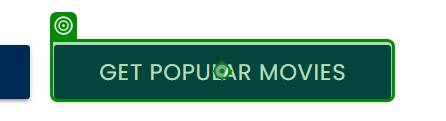
Workflow: UI Automation

Step 1: click on 'Get Popular Movies'

Step 2: click on 'more_vert' (no picture)

Step 3: get-text from 'Sinners closeTrying to …' (no picture)

Step 4: click on 'more_vert' (no picture)

Step 5: get-text from 'Sinners closeTrying to …' (no picture)

Step 6: click on 'more_vert' (no picture)

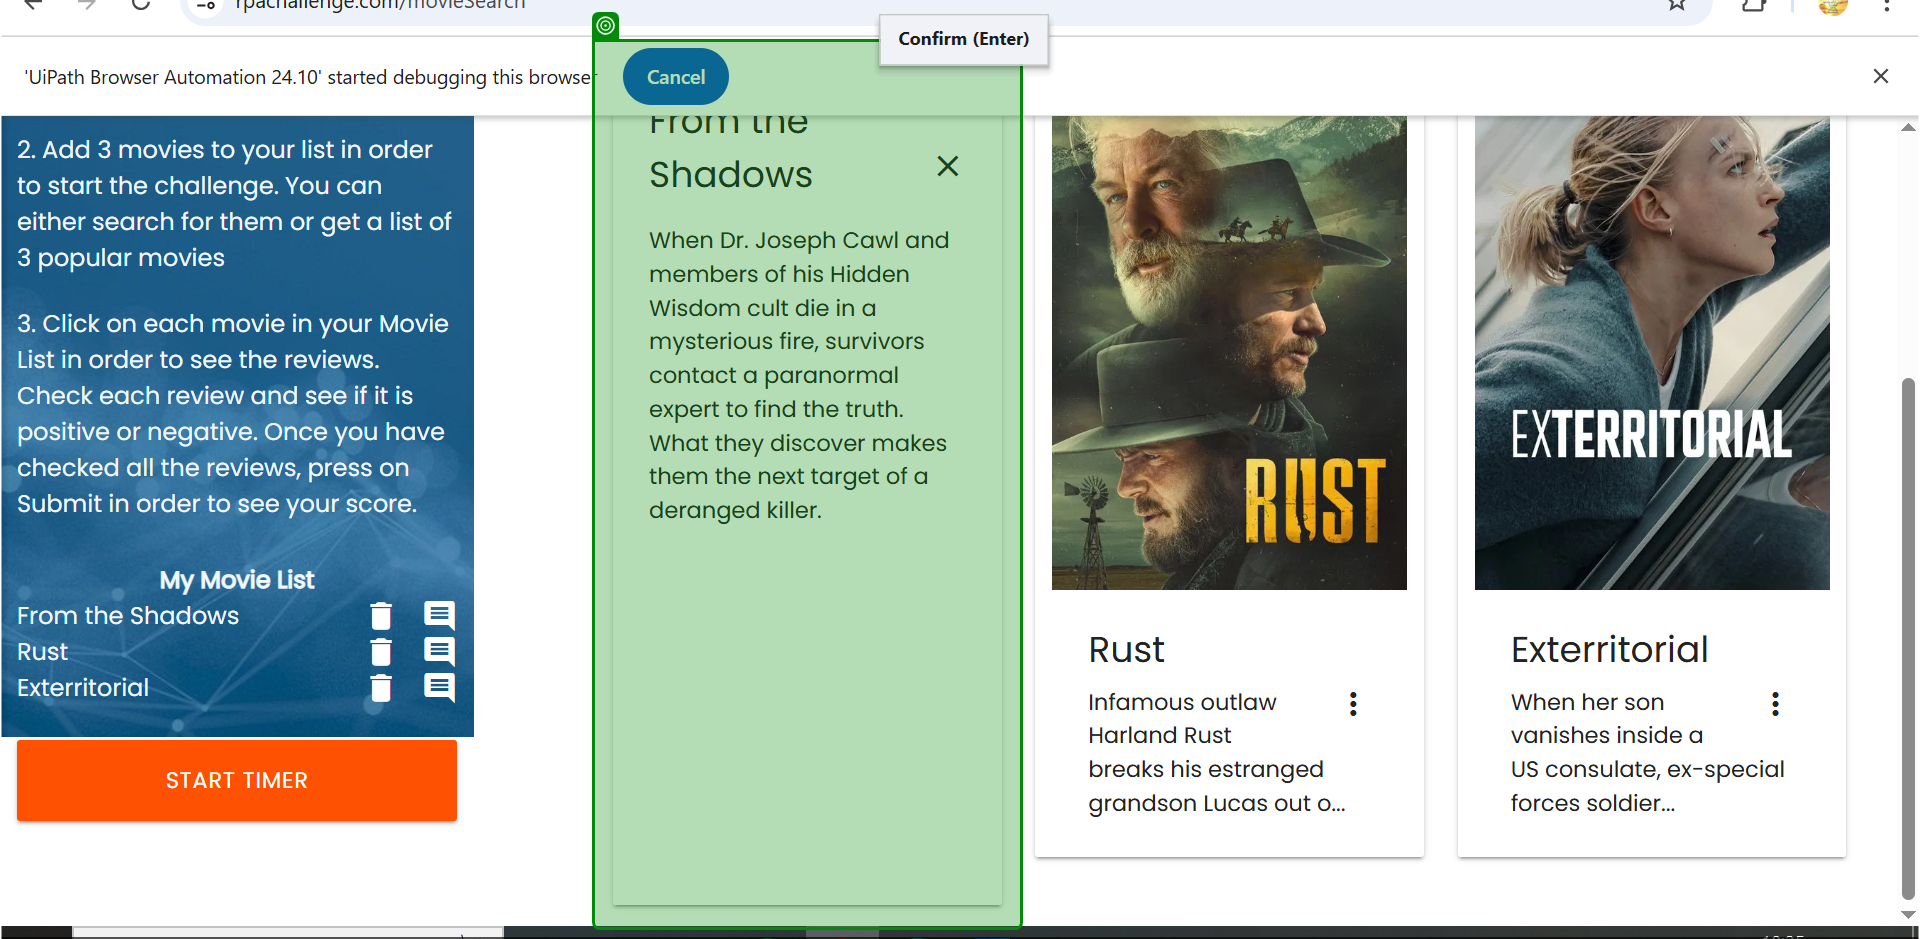
Step 7: get-text from 'From the Shadows more_v…'